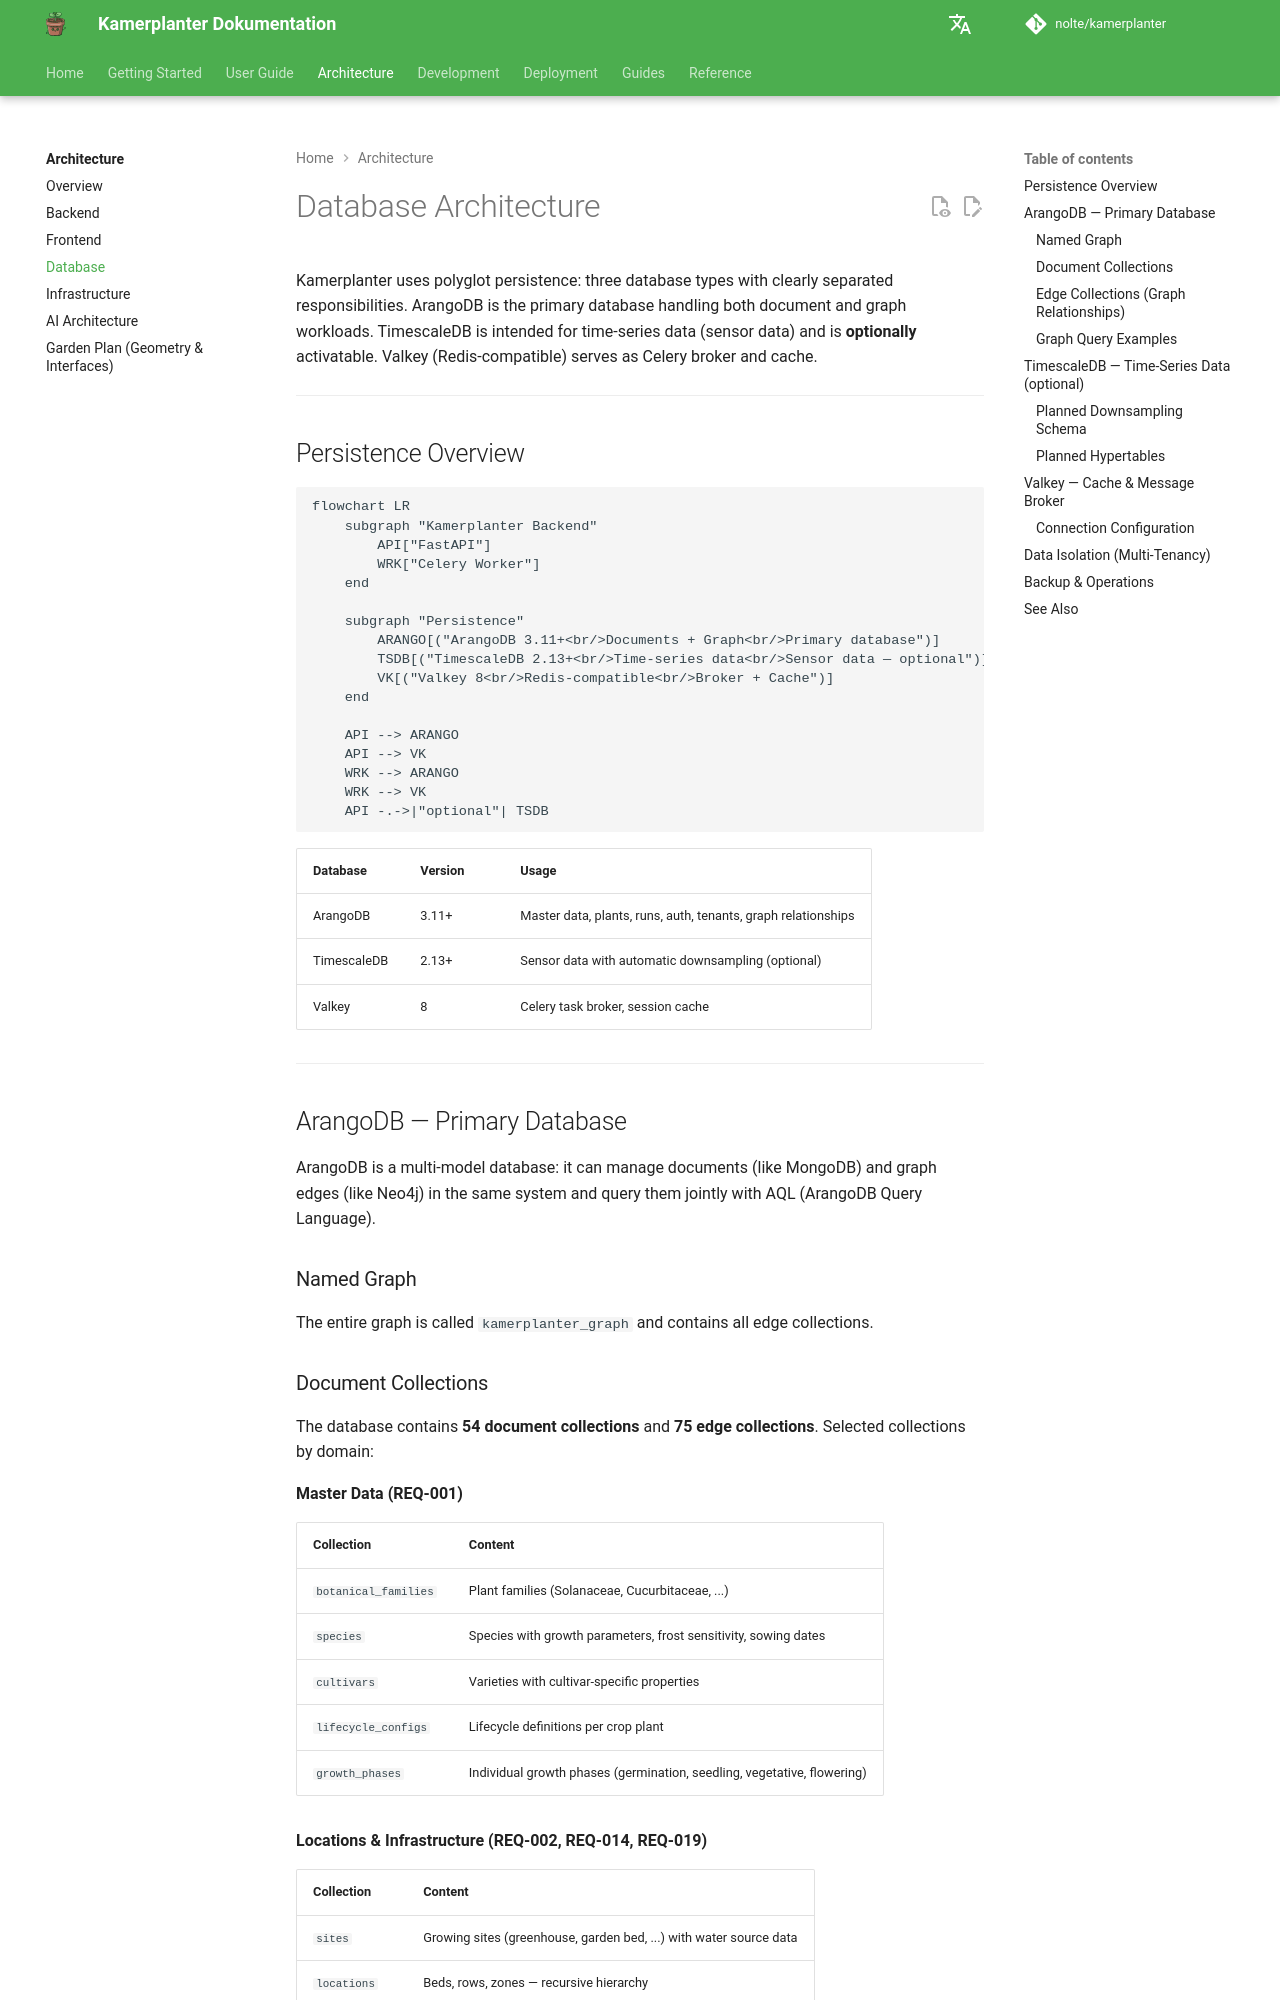

repository: nolte/kamerplanter · page: en/architecture/database/index.html · generator: mkdocs

# Database Architecture

Kamerplanter uses polyglot persistence: three database types with clearly separated responsibilities. ArangoDB is the primary database handling both document and graph workloads. TimescaleDB is intended for time-series data (sensor data) and is **optionally** activatable. Valkey (Redis-compatible) serves as Celery broker and cache.

---

## Persistence Overview

<!-- diagram-source: user-described — polyglot persistence: FastAPI and Celery Worker access ArangoDB (primary) and Valkey, with optional TimescaleDB for sensor data -->
```mermaid
flowchart LR
    subgraph "Kamerplanter Backend"
        API["FastAPI"]
        WRK["Celery Worker"]
    end

    subgraph "Persistence"
        ARANGO[("ArangoDB 3.11+<br/>Documents + Graph<br/>Primary database")]
        TSDB[("TimescaleDB 2.13+<br/>Time-series data<br/>Sensor data — optional")]
        VK[("Valkey 8<br/>Redis-compatible<br/>Broker + Cache")]
    end

    API --> ARANGO
    API --> VK
    WRK --> ARANGO
    WRK --> VK
    API -.->|"optional"| TSDB
```

| Database | Version | Usage |
|----------|---------|-------|
| ArangoDB | 3.11+ | Master data, plants, runs, auth, tenants, graph relationships |
| TimescaleDB | 2.13+ | Sensor data with automatic downsampling (optional) |
| Valkey | 8 | Celery task broker, session cache |

---

## ArangoDB — Primary Database

ArangoDB is a multi-model database: it can manage documents (like MongoDB) and graph edges (like Neo4j) in the same system and query them jointly with AQL (ArangoDB Query Language).

### Named Graph

The entire graph is called `kamerplanter_graph` and contains all edge collections.
